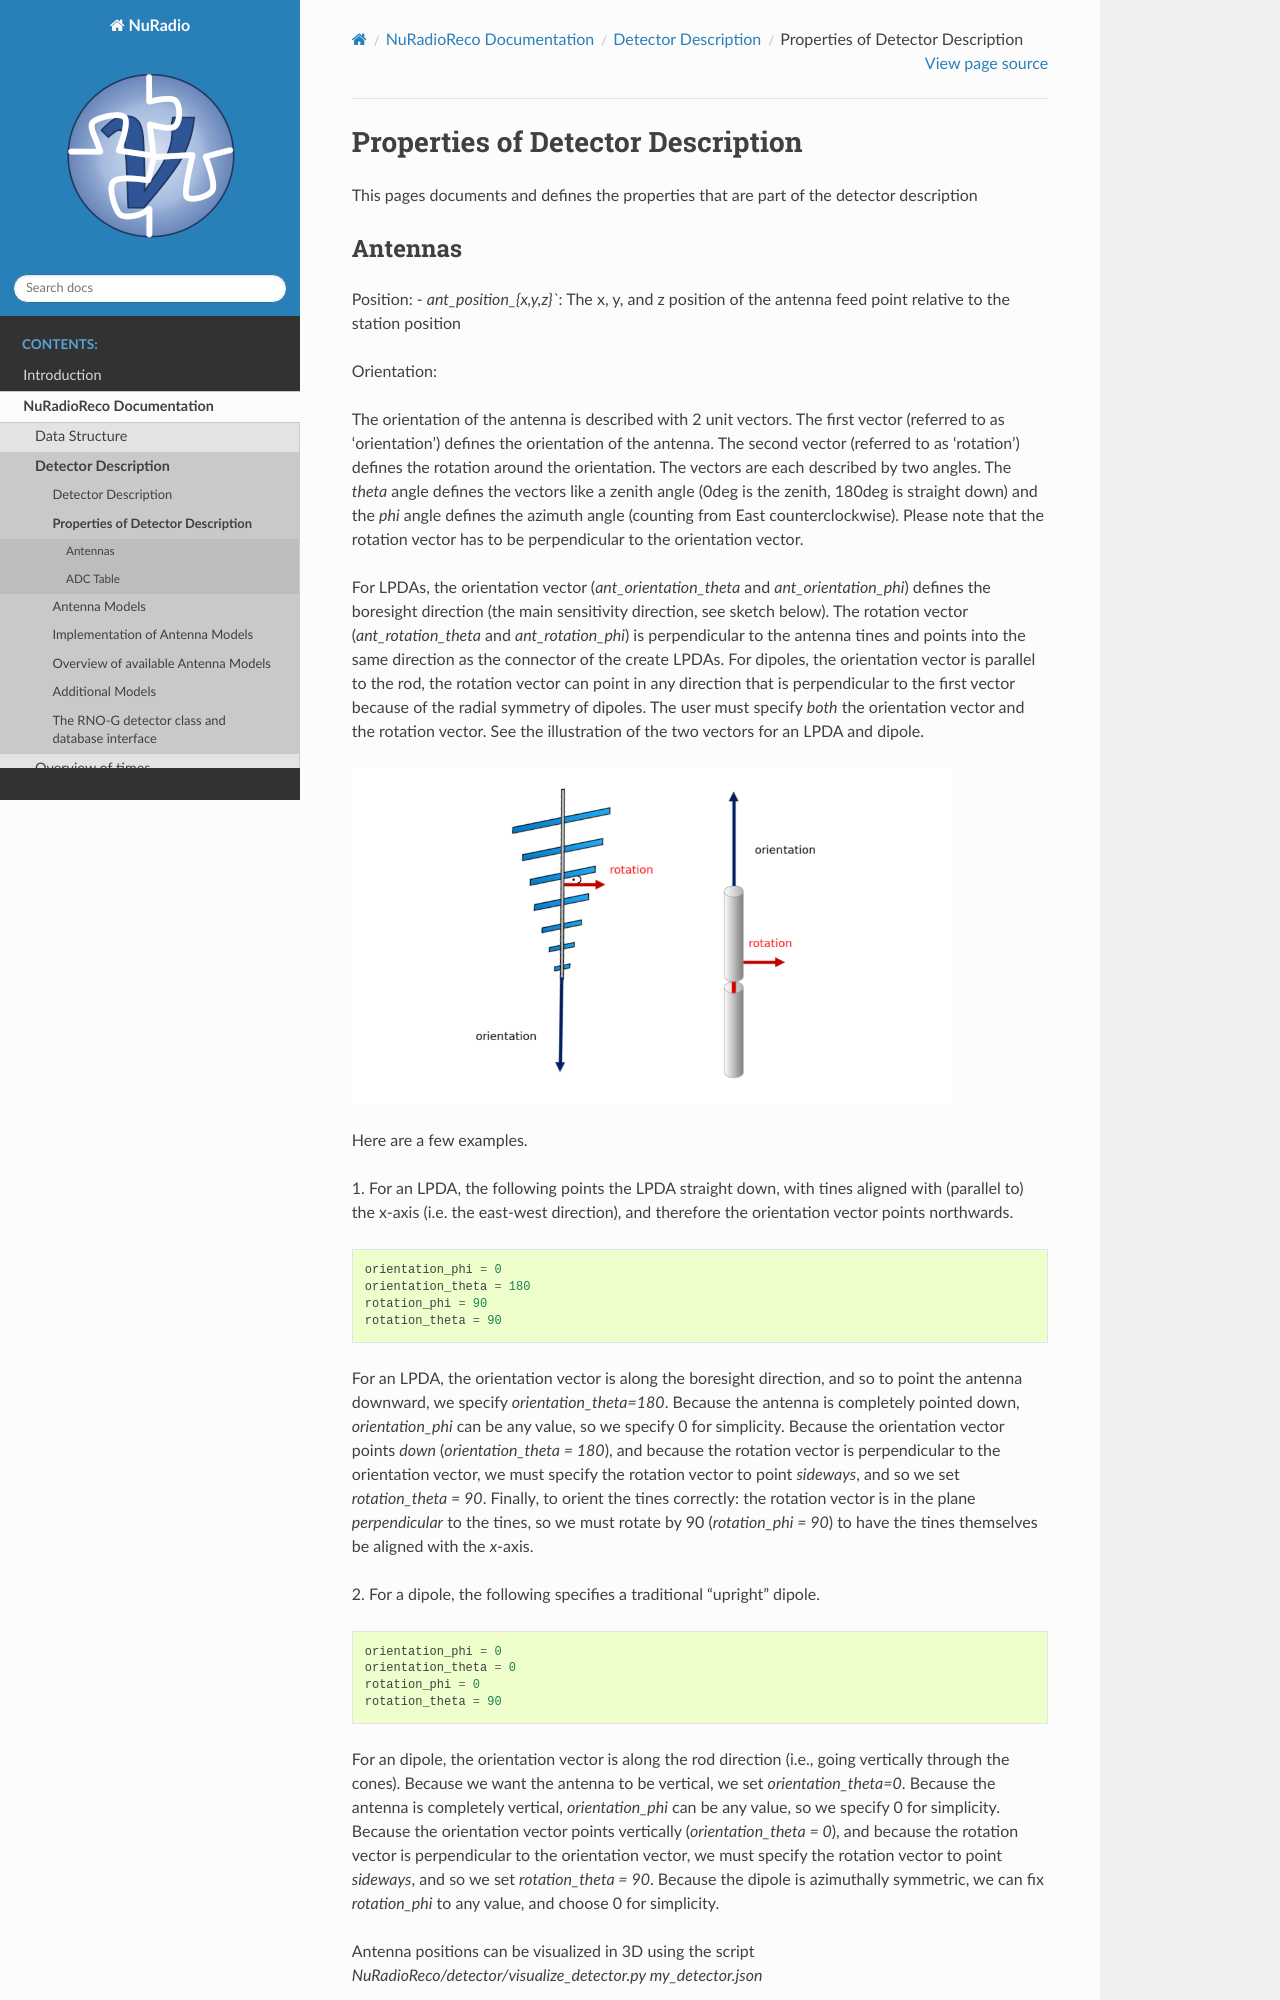

repository: nu-radio/NuRadioMC · page: NuRadioReco/pages/detector/detector_database_fields.html · generator: sphinx

Properties of Detector Description
=========================================
This pages documents and defines the properties that are part of the detector description

Antennas
--------

Position:
- `ant_position_{x,y,z}``: The x, y, and z position of the antenna feed point relative to the station position

Orientation:

The orientation of the antenna is described with 2 unit vectors. The first vector (referred to as 'orientation') defines the orientation of the antenna. The second vector (referred to as 'rotation') defines the rotation around the orientation. The vectors are each described by two angles. The `theta` angle defines the vectors like a zenith angle (0deg is the zenith, 180deg is straight down) and the `phi` angle defines the azimuth angle (counting from East counterclockwise). Please note that the rotation vector has to be perpendicular to the orientation vector.

For LPDAs, the orientation vector (`ant_orientation_theta` and `ant_orientation_phi`) defines the boresight direction (the main sensitivity direction, see sketch below). The rotation vector (`ant_rotation_theta` and `ant_rotation_phi`) is perpendicular to the antenna tines and points into the same direction as the connector of the create LPDAs. For dipoles, the orientation vector is parallel to the rod, the rotation vector can point in any direction that is perpendicular to the first vector because of the radial symmetry of dipoles. The user must specify *both* the orientation vector and the rotation vector. See the illustration of the two vectors for an LPDA and dipole.

.. image:: orientation_sketch.png
   :width: 600

Here are a few examples.

1. For an LPDA, the following points the LPDA straight down, with tines aligned with
(parallel to) the x-axis (i.e. the east-west direction), and therefore the orientation vector points northwards.
::

	orientation_phi = 0
	orientation_theta = 180
	rotation_phi = 90
	rotation_theta = 90

For an LPDA, the orientation vector is along the boresight direction, and so to
point the antenna downward, we specify `orientation_theta=180`.
Because the antenna is completely pointed down, `orientation_phi` can be any
value, so we specify 0 for simplicity.
Because the orientation vector points *down* (`orientation_theta = 180`),
and because the rotation vector is perpendicular to the orientation vector,
we must specify the rotation vector to point *sideways*, and so
we set `rotation_theta = 90`.
Finally, to orient the tines correctly: the rotation vector is in the plane
*perpendicular* to the tines, so we must rotate by 90 (`rotation_phi = 90`)
to have the tines themselves be aligned with the *x*-axis.

2. For a dipole, the following specifies a traditional "upright" dipole.
::

	orientation_phi = 0
	orientation_theta = 0
	rotation_phi = 0
	rotation_theta = 90

For an dipole, the orientation vector is along the rod direction
(i.e., going vertically through the cones).
Because we want the antenna to be vertical, we set `orientation_theta=0`.
Because the antenna is completely vertical, `orientation_phi` can be any
value, so we specify 0 for simplicity.
Because the orientation vector points vertically (`orientation_theta = 0`),
and because the rotation vector is perpendicular to the orientation vector,
we must specify the rotation vector to point *sideways*, and so
we set `rotation_theta = 90`.
Because the dipole is azimuthally symmetric, we can fix `rotation_phi` to any
value, and choose 0 for simplicity.

Antenna positions can be visualized in 3D using the script
`NuRadioReco/detector/visualize_detector.py my_detector.json`


Additionally, for the antenna, the  user must specify
